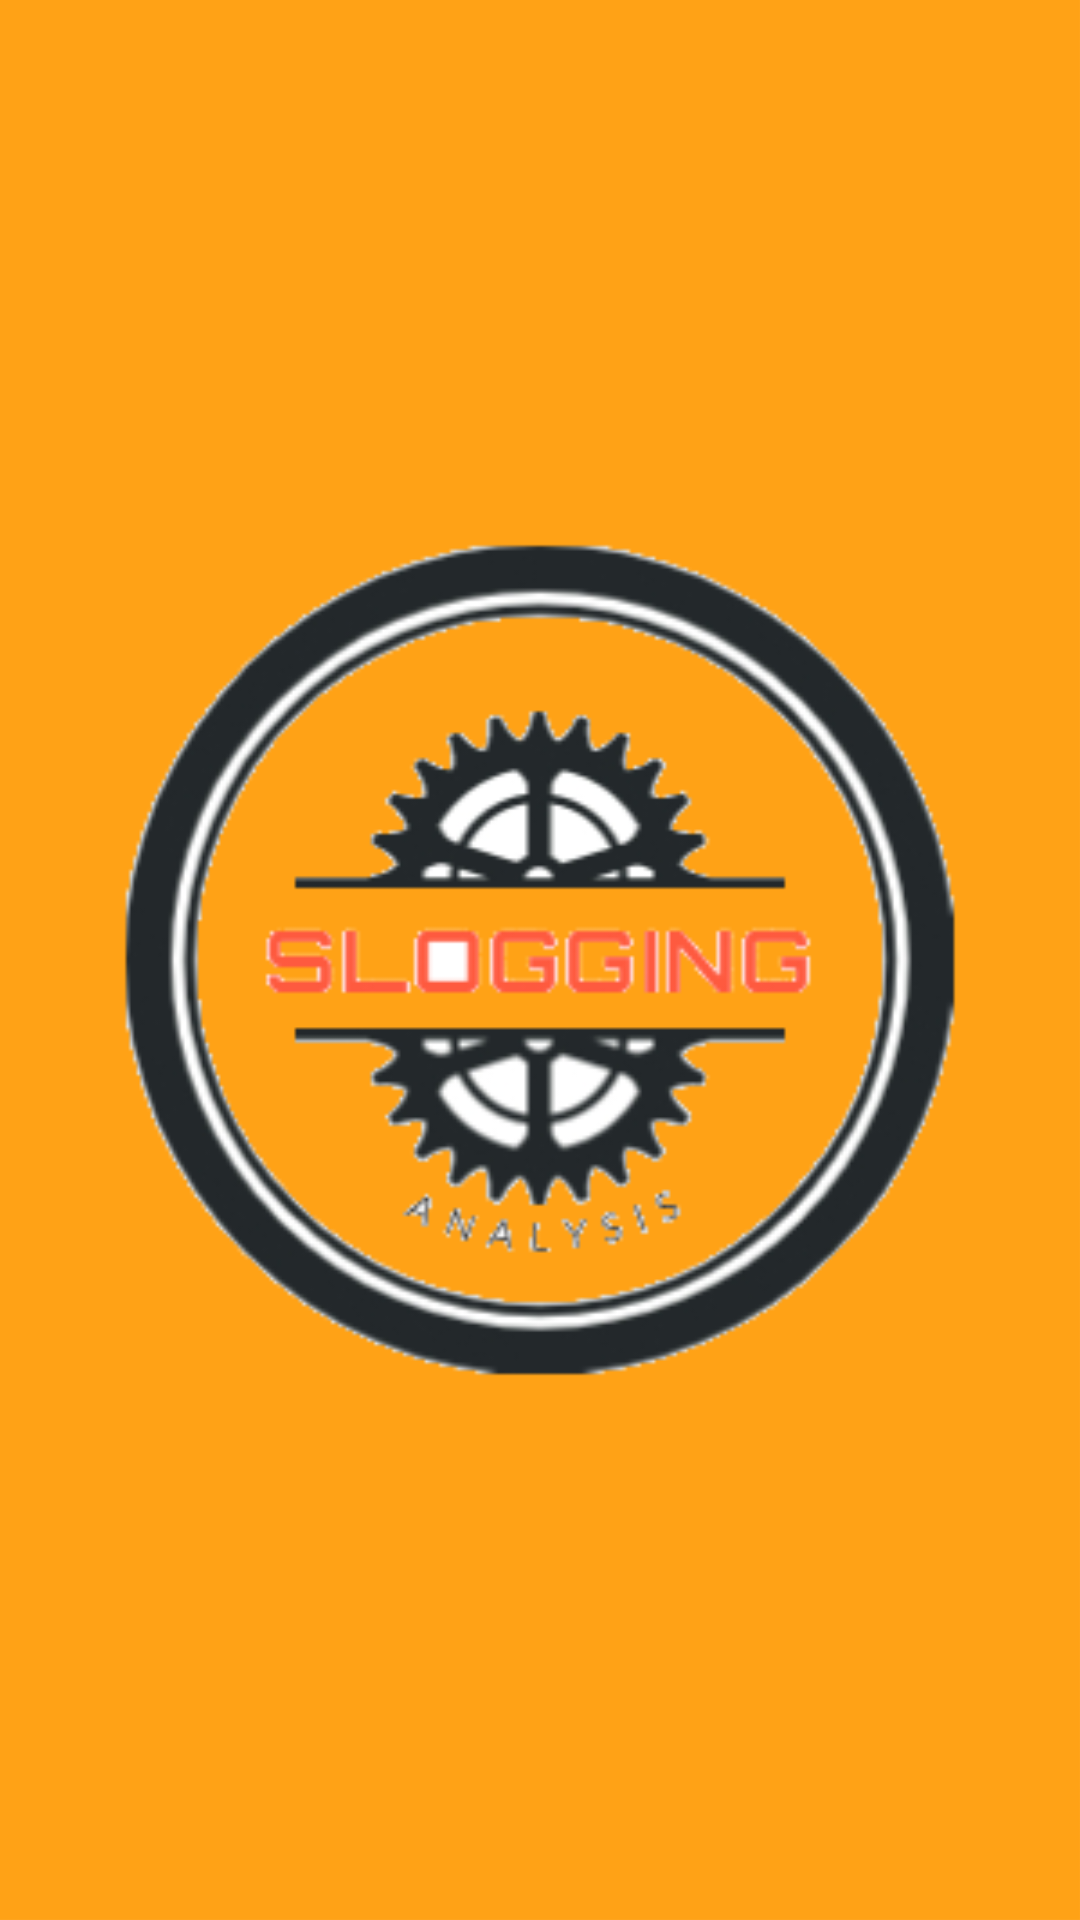

Reconstruct the res/layout file that produces this screen, plus the resources it refers to.
<!-- AndroidManifest.xml: application theme Theme.Eservices -->
<!-- res/layout/activity_splash.xml -->
<?xml version="1.0" encoding="utf-8"?>
<LinearLayout xmlns:android="http://schemas.android.com/apk/res/android"
    xmlns:app="http://schemas.android.com/apk/res-auto"
    xmlns:tools="http://schemas.android.com/tools"
    android:layout_width="match_parent"
    android:layout_height="match_parent"
    android:background="@drawable/back"
    tools:context=".Splash">
    <ImageView
        android:layout_width="match_parent"
        android:layout_height="match_parent"
        android:src="@drawable/logo3"
        android:layout_gravity="center" />

</LinearLayout>
<!-- resources referenced by this layout -->
<resources>
  <!-- drawable back: png bitmap (drawable, 19928 bytes) -->
  <!-- drawable logo3: png bitmap (drawable, 28169 bytes) -->
  <style name="Theme.Eservices" parent="Theme.AppCompat.Light.NoActionBar">
          
          <item name="colorPrimary">@color/purple_500</item>
          <item name="colorPrimaryDark">@color/purple_700</item>
          <item name="colorAccent">@color/teal_200</item>
          
      </style>
  <!-- not gathered from this repository: default colours our renderer supplied (Android Studio template values) -->
  <color name="purple_500">#FF6200EE</color>
  <color name="purple_700">#FF3700B3</color>
  <color name="teal_200">#FF03DAC5</color>
</resources>
